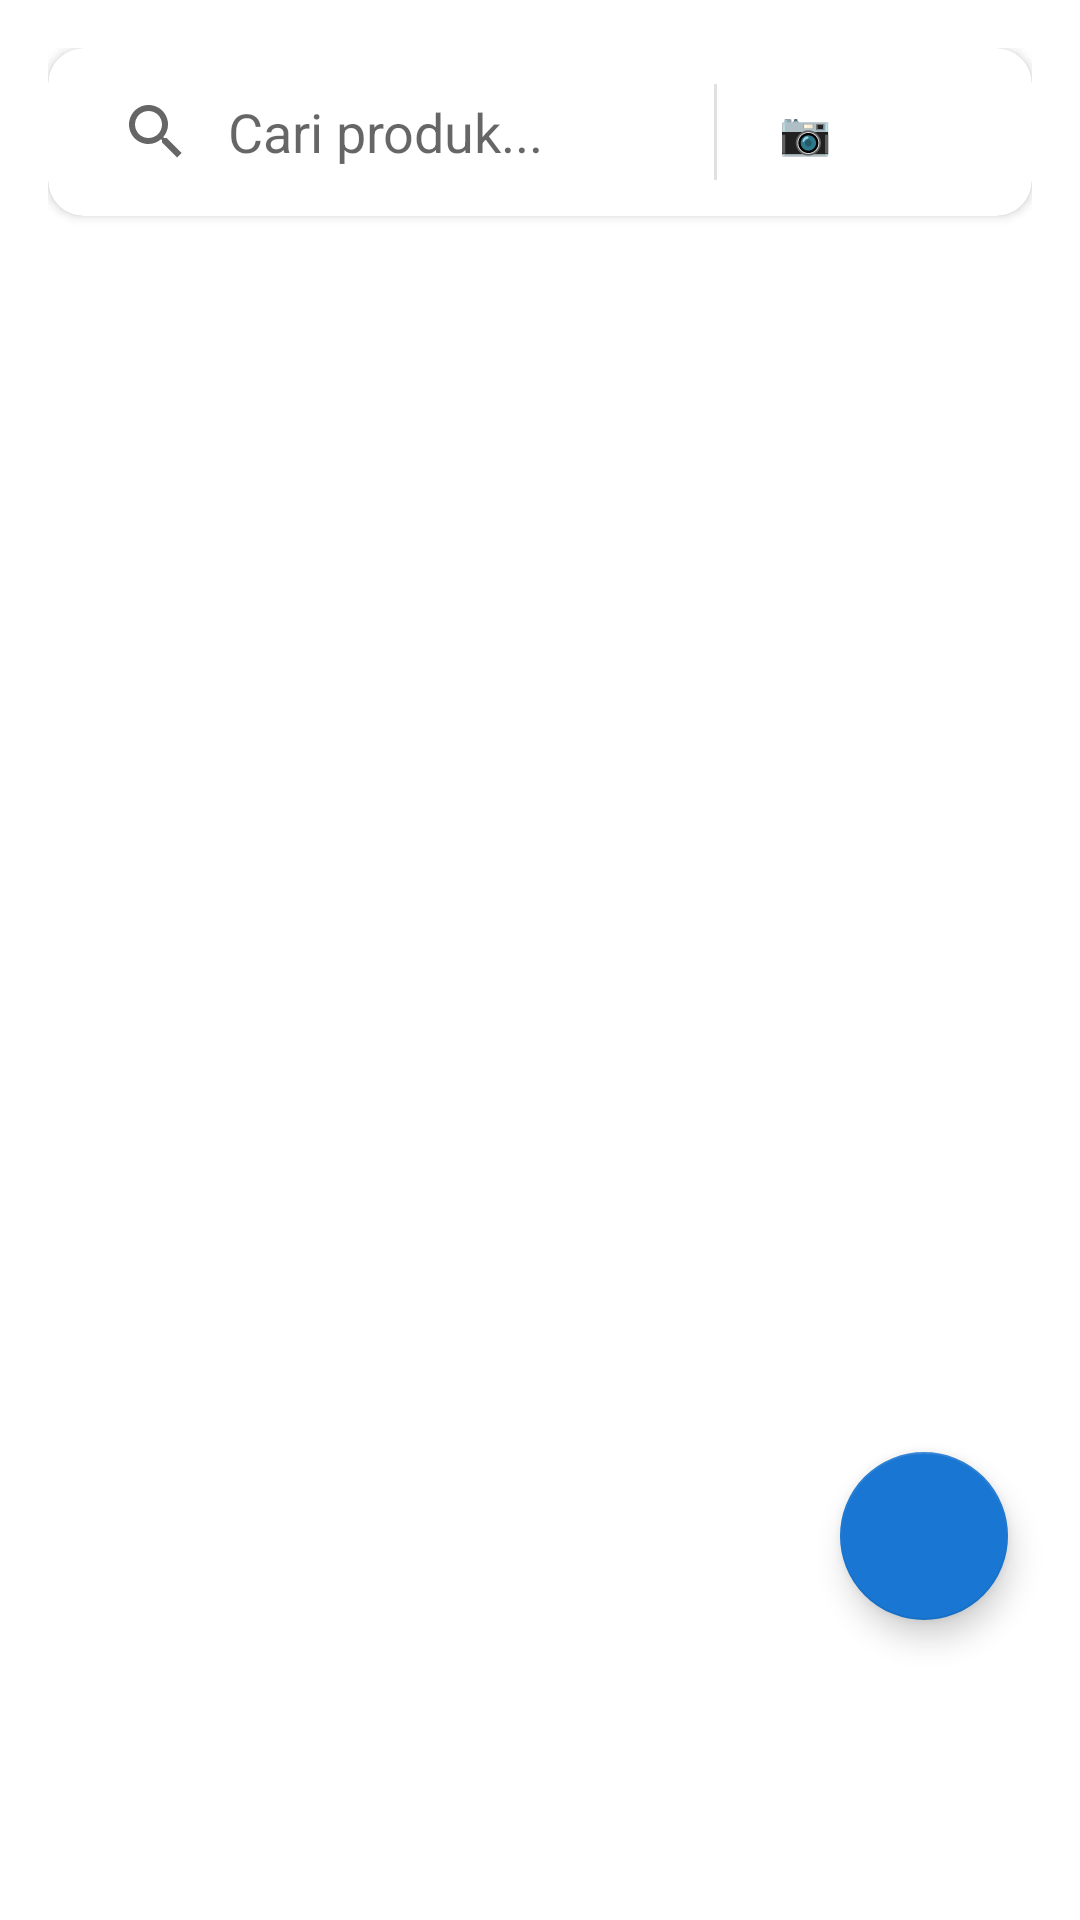

The Android layout XML behind this screen, and the referenced resources:
<!-- AndroidManifest.xml: application theme Theme.MiniKasir -->
<!-- res/layout/fragment_produk.xml -->
<?xml version="1.0" encoding="utf-8"?>
<androidx.coordinatorlayout.widget.CoordinatorLayout
    xmlns:android="http://schemas.android.com/apk/res/android"
    xmlns:app="http://schemas.android.com/apk/res-auto"
    android:layout_width="match_parent"
    android:layout_height="match_parent"
    android:background="?attr/colorBackground">
    
    <LinearLayout
        android:layout_width="match_parent"
        android:layout_height="match_parent"
        android:orientation="vertical"
        android:padding="16dp"
        android:paddingBottom="88dp">
        
        
        <com.google.android.material.card.MaterialCardView
            android:layout_width="match_parent"
            android:layout_height="56dp"
            android:layout_marginBottom="16dp"
            app:cardElevation="2dp"
            app:cardCornerRadius="12dp"
            app:cardBackgroundColor="?attr/colorSurface">
            
            <LinearLayout
                android:layout_width="match_parent"
                android:layout_height="match_parent"
                android:orientation="horizontal"
                android:gravity="center_vertical"
                android:paddingStart="4dp"
                android:paddingEnd="4dp">
                
                
                <androidx.appcompat.widget.SearchView
                    android:id="@+id/etSearch"
                    android:layout_width="0dp"
                    android:layout_height="match_parent"
                    android:layout_weight="1"
                    android:background="@android:color/transparent"
                    app:iconifiedByDefault="false"
                    app:queryHint="Cari produk..."
                    app:queryBackground="@android:color/transparent" />
                
                
                <View
                    android:layout_width="1dp"
                    android:layout_height="32dp"
                    android:background="?attr/colorOnSurface"
                    android:alpha="0.12"
                    android:layout_marginStart="4dp"
                    android:layout_marginEnd="4dp" />
                
                
                <Button
                    android:id="@+id/btnScanBarcode"
                    android:layout_width="wrap_content"
                    android:layout_height="40dp"
                    android:text="📷 Scan"
                    android:textSize="14sp"
                    android:textColor="?attr/colorOnPrimary"
                    android:backgroundTint="?attr/colorPrimary"
                    android:paddingStart="16dp"
                    android:paddingEnd="16dp"
                    style="?attr/materialButtonStyle" />
                    
            </LinearLayout>
        </com.google.android.material.card.MaterialCardView>
        
        
        <androidx.recyclerview.widget.RecyclerView
            android:id="@+id/recyclerViewProduk"
            android:layout_width="match_parent"
            android:layout_height="0dp"
            android:layout_weight="1"
            android:clipToPadding="false" />
    </LinearLayout>
    
    
    <com.google.android.material.floatingactionbutton.FloatingActionButton
        android:id="@+id/fabAddProduk"
        android:layout_width="wrap_content"
        android:layout_height="wrap_content"
        android:layout_gravity="bottom|end"
        android:layout_marginEnd="24dp"
        android:layout_marginBottom="100dp"
        android:src="@drawable/ic_add"
        app:tint="?attr/colorOnPrimary"
        app:backgroundTint="?attr/colorPrimary" />
    
</androidx.coordinatorlayout.widget.CoordinatorLayout>
<!-- resources referenced by this layout -->
<resources>
  <style name="Theme.MiniKasir" parent="Theme.MaterialComponents.DayNight.NoActionBar">
          <item name="colorBackground">@color/colorBackground</item>
          <item name="colorSurface">@color/colorSurface</item>
          <item name="colorPrimary">@color/colorPrimary</item>
          <item name="colorPrimaryDark">@color/colorPrimaryDark</item>
          <item name="colorAccent">@color/colorAccent</item>
          <item name="android:colorBackground">@color/colorBackground</item>
          <item name="colorOnPrimary">@color/colorOnPrimary</item>
          <item name="colorOnBackground">@color/colorOnBackground</item>
          <item name="colorOnSurface">@color/colorOnSurface</item>
          <item name="colorOnSurfaceVariant">@color/grey</item>
          <item name="windowActionBar">false</item>
          <item name="windowNoTitle">true</item>
      </style>
  <color name="colorBackground">#FFFFFF</color>
  <color name="colorSurface">#FFFFFF</color>
  <color name="colorPrimary">#1976D2</color>
  <color name="colorPrimaryDark">#0D47A1</color>
  <color name="colorAccent">#03A9F4</color>
  <color name="colorOnPrimary">#FFFFFF</color>
  <color name="colorOnBackground">#000000</color>
  <color name="colorOnSurface">#000000</color>
  <color name="grey">#9E9E9E</color>
</resources>
